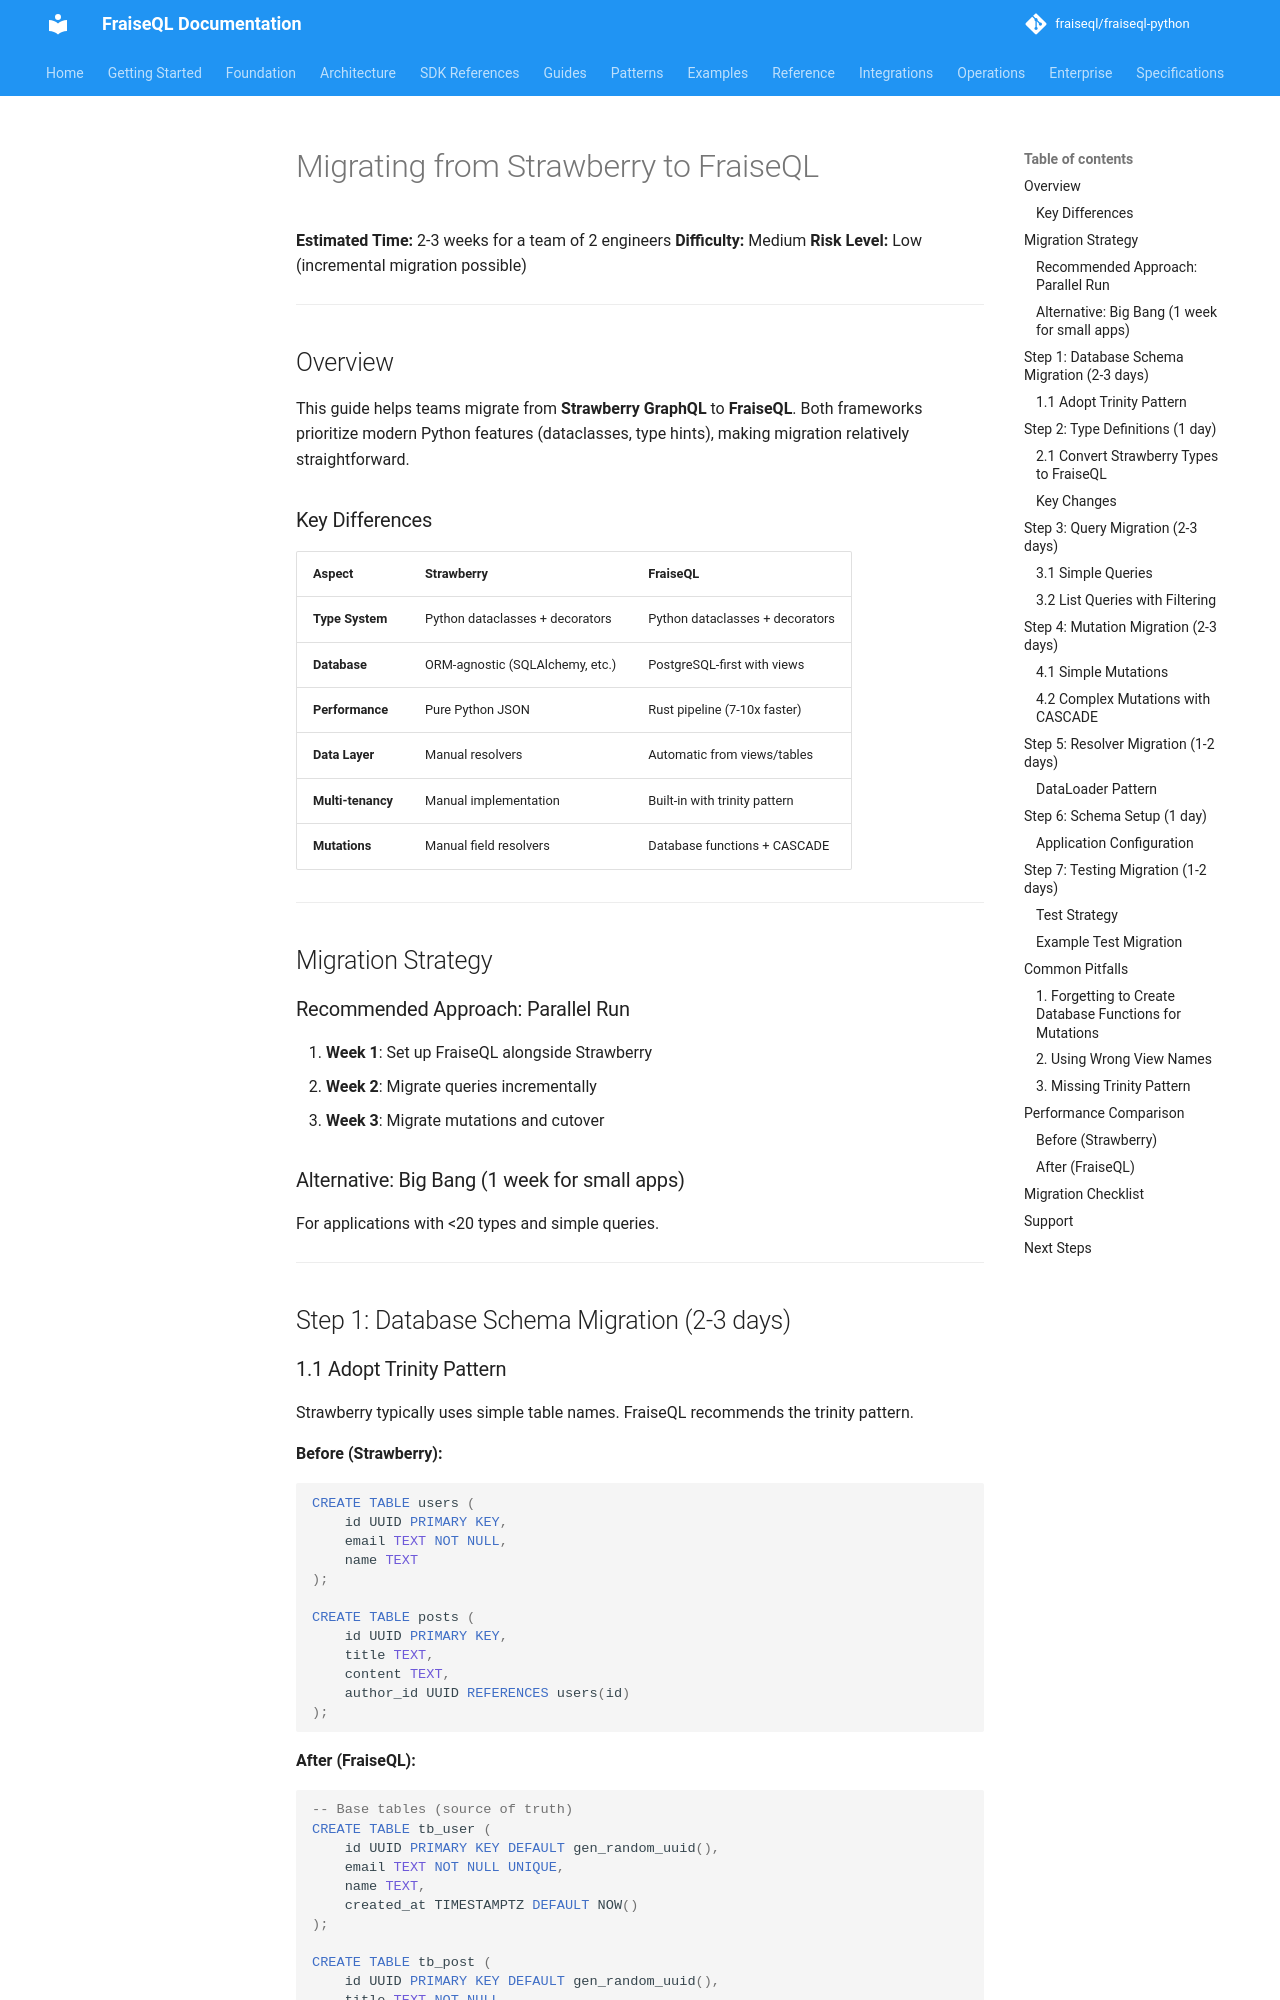

repository: fraiseql/fraiseql-python · page: migration/from-strawberry/index.html · generator: mkdocs

# Migrating from Strawberry to FraiseQL

**Estimated Time:** 2-3 weeks for a team of 2 engineers
**Difficulty:** Medium
**Risk Level:** Low (incremental migration possible)

---

## Overview

This guide helps teams migrate from **Strawberry GraphQL** to **FraiseQL**. Both frameworks prioritize modern Python features (dataclasses, type hints), making migration relatively straightforward.

### Key Differences

| Aspect | Strawberry | FraiseQL |
|--------|-----------|----------|
| **Type System** | Python dataclasses + decorators | Python dataclasses + decorators |
| **Database** | ORM-agnostic (SQLAlchemy, etc.) | PostgreSQL-first with views |
| **Performance** | Pure Python JSON | Rust pipeline (7-10x faster) |
| **Data Layer** | Manual resolvers | Automatic from views/tables |
| **Multi-tenancy** | Manual implementation | Built-in with trinity pattern |
| **Mutations** | Manual field resolvers | Database functions + CASCADE |

---

## Migration Strategy

### Recommended Approach: Parallel Run

1. **Week 1**: Set up FraiseQL alongside Strawberry
2. **Week 2**: Migrate queries incrementally
3. **Week 3**: Migrate mutations and cutover

### Alternative: Big Bang (1 week for small apps)

For applications with <20 types and simple queries.

---

## Step 1: Database Schema Migration (2-3 days)
